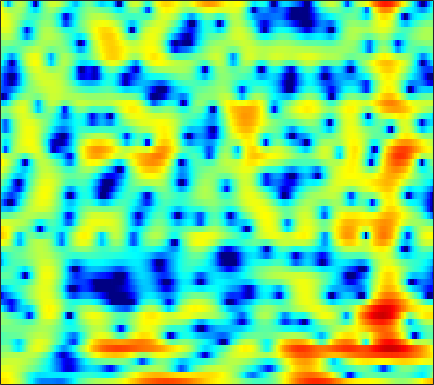

The file beside this chart, header and first rows:
5.1017, 5.0924, 4.9683, 4.7389, 4.491, 4.0596, 3.5021, 3.0054, 2.2349, 1.3428, 0.32139, -0.53477, -1.7961, -3.1858, -4.2773, -5.7086, -7.0161, -7.7964, -8.4897, -8.8152, -8.8696, -8.8516, -8.8664, -8.9354
4.574, 4.59, 4.506, 4.3, 4.066, 3.646, 3.1, 2.61, 1.849, 0.9674, -0.01814, -0.8125, -1.911, -2.998, -3.752, -4.586, -5.157, -5.403, -5.524, -5.488, -5.376, -5.29, -5.199, -5.152
3.198, 3.286, 3.338, 3.313, 3.244, 3.088, 2.863, 2.65, 2.314, 1.925, 1.49, 1.141, 0.6463, 0.1315, -0.2624, -0.7985, -1.347, -1.772, -2.363, -2.989, -3.664, -4.21, -5.008, -5.909
1.942, 2.142, 2.35, 2.492, 2.555, 2.589, 2.566, 2.514, 2.401, 2.239, 2.027, 1.834, 1.533, 1.176, 0.8698, 0.4077, -0.1261, -0.5787, -1.257, -2.023, -2.888, -3.593, -4.633, -5.778
0.7964, 1.057, 1.311, 1.47, 1.536, 1.577, 1.59, 1.602, 1.643, 1.717, 1.814, 1.889, 1.971, 1.996, 1.956, 1.807, 1.525, 1.214, 0.6561, -0.07811, -1.011, -1.856, -3.19, -4.783
-0.5053, -0.1663, -0.05392, -0.3342, -0.8139, -1.823, -3.179, -4.224, -4.971, -4.224, -2.47, -1.068, 0.5655, 1.83, 2.539, 3.199, 3.546, 3.622, 3.49, 3.1, 2.456, 1.811, 0.7411, -0.5827
-2.135, -1.692, -1.466, -1.655, -2.068, -2.984, -4.26, -5.279, -6.068, -5.413, -3.655, -2.201, -0.4656, 0.9235, 1.739, 2.554, 3.086, 3.318, 3.429, 3.313, 2.994, 2.635, 2.012, 1.227
-1.823, -1.531, -1.259, -1.111, -1.066, -1.059, -1.065, -1.043, -0.9387, -0.7094, -0.3621, -0.03898, 0.4319, 0.902, 1.228, 1.606, 1.888, 2.023, 2.101, 2.054, 1.877, 1.659, 1.254, 0.7201
-0.7696, -0.6352, -0.514, -0.449, -0.4322, -0.4294, -0.4405, -0.4435, -0.4308, -0.3831, -0.2924, -0.187, -0.003111, 0.2313, 0.4294, 0.7031, 0.9631, 1.137, 1.309, 1.4, 1.391, 1.306, 1.084, 0.7461
0.4879, 0.4109, 0.2603, 0.07061, -0.09754, -0.3507, -0.6281, -0.8487, -1.164, -1.488, -1.793, -1.962, -2.034, -1.849, -1.524, -0.8896, -0.1246, 0.4513, 1.145, 1.695, 2.057, 2.191, 2.178, 1.944
0.4471, -0.0007407, -0.6334, -1.251, -1.667, -2.122, -2.507, -2.795, -3.313, -4.13, -5.492, -7.065, -10.18, -12.84, -10.73, -6.128, -2.605, -0.6253, 1.338, 2.726, 3.636, 4.044, 4.274, 4.139
-4.283, -5.413, -7.338, -9.79, -11.72, -12.86, -11.23, -9.517, -7.691, -6.598, -6.159, -6.166, -6.311, -6.014, -5.127, -3.229, -1.139, 0.296, 1.888, 3.092, 3.917, 4.312, 4.551, 4.476
-9.791, -10.24, -11.17, -12.49, -13.44, -13.58, -11.85, -10.02, -7.723, -5.862, -4.386, -3.463, -2.376, -1.373, -0.6381, 0.3206, 1.265, 1.927, 2.688, 3.28, 3.678, 3.835, 3.844, 3.632
-14.42, -12.11, -10.13, -8.806, -8.025, -7.047, -6.055, -5.279, -4.229, -3.184, -2.179, -1.46, -0.5524, 0.2935, 0.8865, 1.626, 2.274, 2.692, 3.141, 3.443, 3.577, 3.552, 3.333, 2.901
-7.607, -6.974, -6.108, -5.293, -4.755, -4.131, -3.566, -3.163, -2.643, -2.116, -1.544, -1.075, -0.4056, 0.3082, 0.8517, 1.563, 2.207, 2.622, 3.059, 3.333, 3.423, 3.352, 3.067, 2.534
-2.805, -2.727, -2.598, -2.507, -2.474, -2.52, -2.684, -2.891, -3.234, -3.573, -3.731, -3.603, -2.994, -1.961, -1.044, 0.1935, 1.315, 2.027, 2.78, 3.285, 3.534, 3.554, 3.361, 2.908
-1.327, -1.273, -1.236, -1.312, -1.475, -1.886, -2.623, -3.465, -5.14, -7.835, -12.6, -18.51, -14.02, -7.523, -4.451, -1.585, 0.4419, 1.585, 2.71, 3.454, 3.868, 3.984, 3.885, 3.523
-3.489, -2.986, -2.416, -2.021, -1.875, -1.902, -2.193, -2.601, -3.378, -4.334, -5.18, -5.414, -4.826, -3.389, -2.124, -0.4979, 0.8856, 1.729, 2.595, 3.187, 3.519, 3.602, 3.494, 3.153
-7.581, -5.952, -4.365, -3.249, -2.657, -2.123, -1.805, -1.666, -1.565, -1.48, -1.333, -1.143, -0.7536, -0.2254, 0.2374, 0.8699, 1.474, 1.873, 2.295, 2.576, 2.694, 2.674, 2.509, 2.171
-6.205, -4.954, -3.655, -2.722, -2.215, -1.722, -1.391, -1.2, -0.9705, -0.7268, -0.4411, -0.1889, 0.1944, 0.6037, 0.9153, 1.307, 1.643, 1.843, 2.027, 2.096, 2.045, 1.922, 1.662, 1.281
-1.037, -0.7548, -0.5079, -0.4545, -0.538, -0.7879, -1.115, -1.348, -1.512, -1.41, -1.041, -0.6285, -0.01054, 0.5922, 0.9999, 1.456, 1.779, 1.935, 2.027, 1.974, 1.782, 1.538, 1.065, 0.4635
3.958, 3.736, 3.218, 2.397, 1.525, -0.06888, -2.247, -4.274, -6.88, -7.02, -4.697, -2.901, -1.034, 0.2602, 0.9084, 1.459, 1.76, 1.865, 1.885, 1.792, 1.558, 1.262, 0.6196, -0.3417
6.255, 5.873, 5.145, 4.12, 3.097, 1.317, -1.045, -3.223, -6.027, -6.359, -4.322, -2.781, -1.355, -0.6312, -0.4859, -0.7402, -1.285, -1.728, -2.07, -1.944, -1.556, -1.306, -1.214, -1.665
5.368, 5.107, 4.655, 4.061, 3.544, 2.767, 1.933, 1.353, 0.7029, 0.2738, 0.03009, -0.1435, -0.5101, -1.257, -2.178, -4.145, -7.574, -12.02, -23.41, -12.46, -7.228, -5.12, -3.506, -2.784
2.866, 2.851, 2.79, 2.669, 2.561, 2.396, 2.219, 2.095, 1.935, 1.767, 1.55, 1.327, 0.8884, 0.2314, -0.4462, -1.583, -2.926, -3.85, -4.523, -4.217, -3.337, -2.648, -2.02, -1.691
-1.573, -1.312, -1.062, -0.8437, -0.6844, -0.4193, -0.06092, 0.2344, 0.6534, 1.044, 1.367, 1.55, 1.691, 1.713, 1.64, 1.466, 1.257, 1.101, 0.9521, 0.8619, 0.8009, 0.7417, 0.5662, 0.2127
-6.754, -6.635, -6.866, -7.187, -7.203, -6.613, -5.399, -4.296, -2.831, -1.504, -0.3666, 0.3515, 1.15, 1.774, 2.149, 2.521, 2.772, 2.888, 2.953, 2.916, 2.768, 2.568, 2.196, 1.626
-8.754, -9.791, -12.3, -17.33, -26.18, -20.86, -12.99, -9.696, -6.619, -4.338, -2.51, -1.356, -0.04016, 1.057, 1.751, 2.515, 3.09, 3.41, 3.678, 3.777, 3.7, 3.521, 3.108, 2.512
-6.234, -7.234, -8.754, -10.3, -11.13, -11.3, -10.45, -9.463, -7.913, -6.227, -4.478, -3.177, -1.53, -0.06291, 0.8961, 1.987, 2.856, 3.362, 3.84, 4.101, 4.141, 4.028, 3.663, 3.088
-2.895, -3.757, -5.042, -6.476, -7.629, -9.284, -11.06, -12.3, -12.89, -11.16, -8.307, -6.189, -3.712, -1.66, -0.3572, 1.069, 2.202, 2.863, 3.528, 3.942, 4.119, 4.105, 3.885, 3.43
-0.4658, -1.315, -2.658, -4.248, -5.675, -8.026, -11.17, -14.21, -17.48, -14.34, -10.03, -7.484, -4.808, -2.681, -1.369, 0.1056, 1.283, 2.001, 2.744, 3.252, 3.542, 3.615, 3.546, 3.26
1.562, 0.825, -0.2938, -1.548, -2.575, -3.955, -5.287, -6.101, -6.755, -6.749, -6.152, -5.428, -4.237, -2.926, -1.947, -0.7069, 0.3897, 1.093, 1.839, 2.377, 2.697, 2.802, 2.768, 2.579
3.577, 2.919, 1.953, 0.89, 0.05772, -1.112, -2.313, -3.234, -4.44, -5.538, -6.275, -6.352, -5.689, -4.297, -3.077, -1.518, -0.1871, 0.6175, 1.42, 1.939, 2.178, 2.215, 2.058, 1.774
4.979, 4.274, 3.35, 2.429, 1.727, 0.6825, -0.5453, -1.699, -3.743, -6.859, -12.5, -22.44, -13.8, -6.943, -4.027, -1.425, 0.2607, 1.105, 1.794, 2.052, 1.982, 1.752, 1.256, 0.595
3.764, 2.746, 1.749, 1.273, 1.14, 1.083, 0.8785, 0.5525, -0.1912, -1.208, -2.179, -2.498, -2.025, -0.7543, 0.3017, 1.466, 2.217, 2.473, 2.424, 1.938, 1.077, 0.1784, -1.171, -2.679
-2.067, -6.136, -11.05, -6.769, -3.643, -0.9308, 0.7173, 1.521, 2.214, 2.635, 2.921, 3.101, 3.381, 3.612, 3.758, 3.784, 3.553, 3.155, 2.248, 0.8615, -1.156, -3.192, -6.713, -11.56
-2.188, -3.963, -5.215, -4.485, -3.196, -1.4, 0.1847, 1.155, 2.203, 2.991, 3.552, 3.847, 4.086, 4.151, 4.052, 3.726, 3.121, 2.461, 1.251, -0.417, -2.619, -4.642, -7.928, -11.8
-1.688, -2.524, -3.106, -2.92, -2.351, -1.28, -0.08607, 0.7919, 1.835, 2.684, 3.322, 3.662, 3.9, 3.939, 3.813, 3.453, 2.85, 2.23, 1.181, -0.1412, -1.736, -3.083, -5.115, -7.199
-5.59, -8.074, -9.707, -7.746, -5.536, -2.949, -0.9104, 0.3192, 1.625, 2.606, 3.303, 3.653, 3.915, 3.938, 3.833, 3.512, 3.014, 2.527, 1.73, 0.7841, -0.3183, -1.234, -2.579, -3.986
-5.586, -8.128, -9.984, -7.705, -5.313, -2.677, -0.651, 0.5343, 1.741, 2.606, 3.168, 3.411, 3.546, 3.447, 3.272, 2.905, 2.438, 2.046, 1.47, 0.8449, 0.1599, -0.4103, -1.266, -2.22
-0.6267, -1.227, -1.548, -1.282, -0.7975, 0.08636, 1.004, 1.647, 2.36, 2.851, 3.092, 3.091, 2.847, 2.382, 1.885, 1.134, 0.4167, -0.003328, -0.3274, -0.4504, -0.4899, -0.6093, -0.9008, -1.495
0.3058, -0.08901, -0.1687, 0.1458, 0.5743, 1.3, 2.051, 2.561, 3.106, 3.421, 3.443, 3.234, 2.57, 1.426, 0.1656, -2.121, -4.939, -6.527, -5.852, -3.506, -1.589, -0.6266, 0.04429, 0.09156
-5.54, -6.348, -5.776, -4.059, -2.66, -1.017, 0.3509, 1.175, 2.012, 2.546, 2.741, 2.644, 2.147, 1.094, -0.1281, -2.483, -5.724, -7.734, -6.455, -3.224, -0.7687, 0.5036, 1.556, 2.054
-15.32, -19.77, -15.11, -10.49, -8.119, -5.793, -4.016, -2.919, -1.702, -0.7501, -0.05975, 0.2739, 0.4948, 0.443, 0.2674, -0.06413, -0.3456, -0.3921, -0.1232, 0.4545, 1.142, 1.632, 2.17, 2.498
-9.861, -10.65, -11.17, -10.98, -10.49, -9.509, -8.172, -7.03, -5.464, -3.981, -2.673, -1.841, -0.9467, -0.2364, 0.1798, 0.6133, 0.9732, 1.22, 1.54, 1.863, 2.175, 2.379, 2.587, 2.705
-9.303, -10.59, -12.5, -14.65, -16.27, -16.95, -14.68, -12.19, -9.099, -6.508, -4.394, -3.062, -1.593, -0.4295, 0.2792, 1.041, 1.627, 1.973, 2.325, 2.577, 2.753, 2.835, 2.878, 2.865
-8.605, -10.04, -12.42, -15.6, -18.44, -20.62, -16.95, -13.59, -9.847, -6.867, -4.451, -2.936, -1.248, 0.0806, 0.88, 1.704, 2.275, 2.562, 2.788, 2.86, 2.815, 2.74, 2.622, 2.499
-6.422, -7.575, -9.308, -10.92, -11.82, -12.08, -11.09, -9.663, -7.349, -4.982, -2.822, -1.41, 0.1645, 1.424, 2.138, 2.806, 3.162, 3.229, 3.074, 2.674, 2.089, 1.604, 1.048, 0.7377
-3.731, -5.057, -7.369, -10.74, -14.52, -19.69, -14.13, -9.933, -5.915, -2.981, -0.7232, 0.6495, 2.101, 3.165, 3.714, 4.141, 4.204, 3.986, 3.297, 2.095, 0.258, -1.636, -4.661, -6.4
-1.847, -2.703, -4.174, -6.001, -7.322, -8.122, -7.018, -5.409, -3.199, -1.269, 0.327, 1.308, 2.362, 3.13, 3.528, 3.801, 3.753, 3.483, 2.75, 1.496, -0.4319, -2.405, -5.672, -7.643
-1.096, -1.241, -1.602, -1.974, -2.212, -2.327, -2.182, -1.908, -1.41, -0.8257, -0.2383, 0.1812, 0.7062, 1.187, 1.503, 1.813, 1.957, 1.939, 1.731, 1.295, 0.69, 0.2043, -0.3885, -0.6939
-0.191, 0.02714, 0.1381, 0.08478, -0.03658, -0.273, -0.5597, -0.8174, -1.183, -1.562, -1.886, -2.008, -1.936, -1.557, -1.122, -0.4432, 0.2159, 0.6241, 1.022, 1.25, 1.335, 1.312, 1.221, 1.103
1.355, 1.67, 1.865, 1.784, 1.575, 1.076, 0.3201, -0.4377, -1.749, -3.491, -5.669, -7.374, -8.559, -7.272, -5.508, -3.271, -1.501, -0.4755, 0.5404, 1.237, 1.658, 1.819, 1.888, 1.786
3.037, 3.22, 3.232, 3.008, 2.679, 2.018, 1.054, 0.106, -1.571, -3.875, -7.137, -10.45, -14.03, -10.58, -7.401, -4.315, -2.192, -1.011, 0.1546, 0.9405, 1.413, 1.602, 1.616, 1.38
4.017, 3.947, 3.708, 3.34, 2.96, 2.334, 1.553, 0.8565, -0.2189, -1.411, -2.594, -3.351, -3.905, -3.835, -3.437, -2.651, -1.774, -1.153, -0.4236, 0.1414, 0.5086, 0.6285, 0.5261, 0.1212
4.433, 4.044, 3.527, 3.009, 2.647, 2.169, 1.681, 1.28, 0.6957, 0.03808, -0.6616, -1.188, -1.823, -2.301, -2.511, -2.572, -2.349, -2.017, -1.441, -0.8333, -0.3379, -0.1331, -0.08503, -0.3836
4.386, 3.435, 2.274, 1.457, 1.187, 1.175, 1.323, 1.397, 1.327, 0.9934, 0.355, -0.3181, -1.52, -3.02, -4.26, -5.629, -5.842, -5.03, -3.37, -1.77, -0.5287, 0.145, 0.7001, 0.847
3.265, 0.8503, -3.505, -7.479, -6.152, -2.49, -0.05693, 1.065, 1.831, 1.948, 1.476, 0.7349, -0.8739, -3.46, -6.419, -13.45, -17.49, -9.96, -4.845, -1.87, 0.0459, 1.089, 2.006, 2.529
